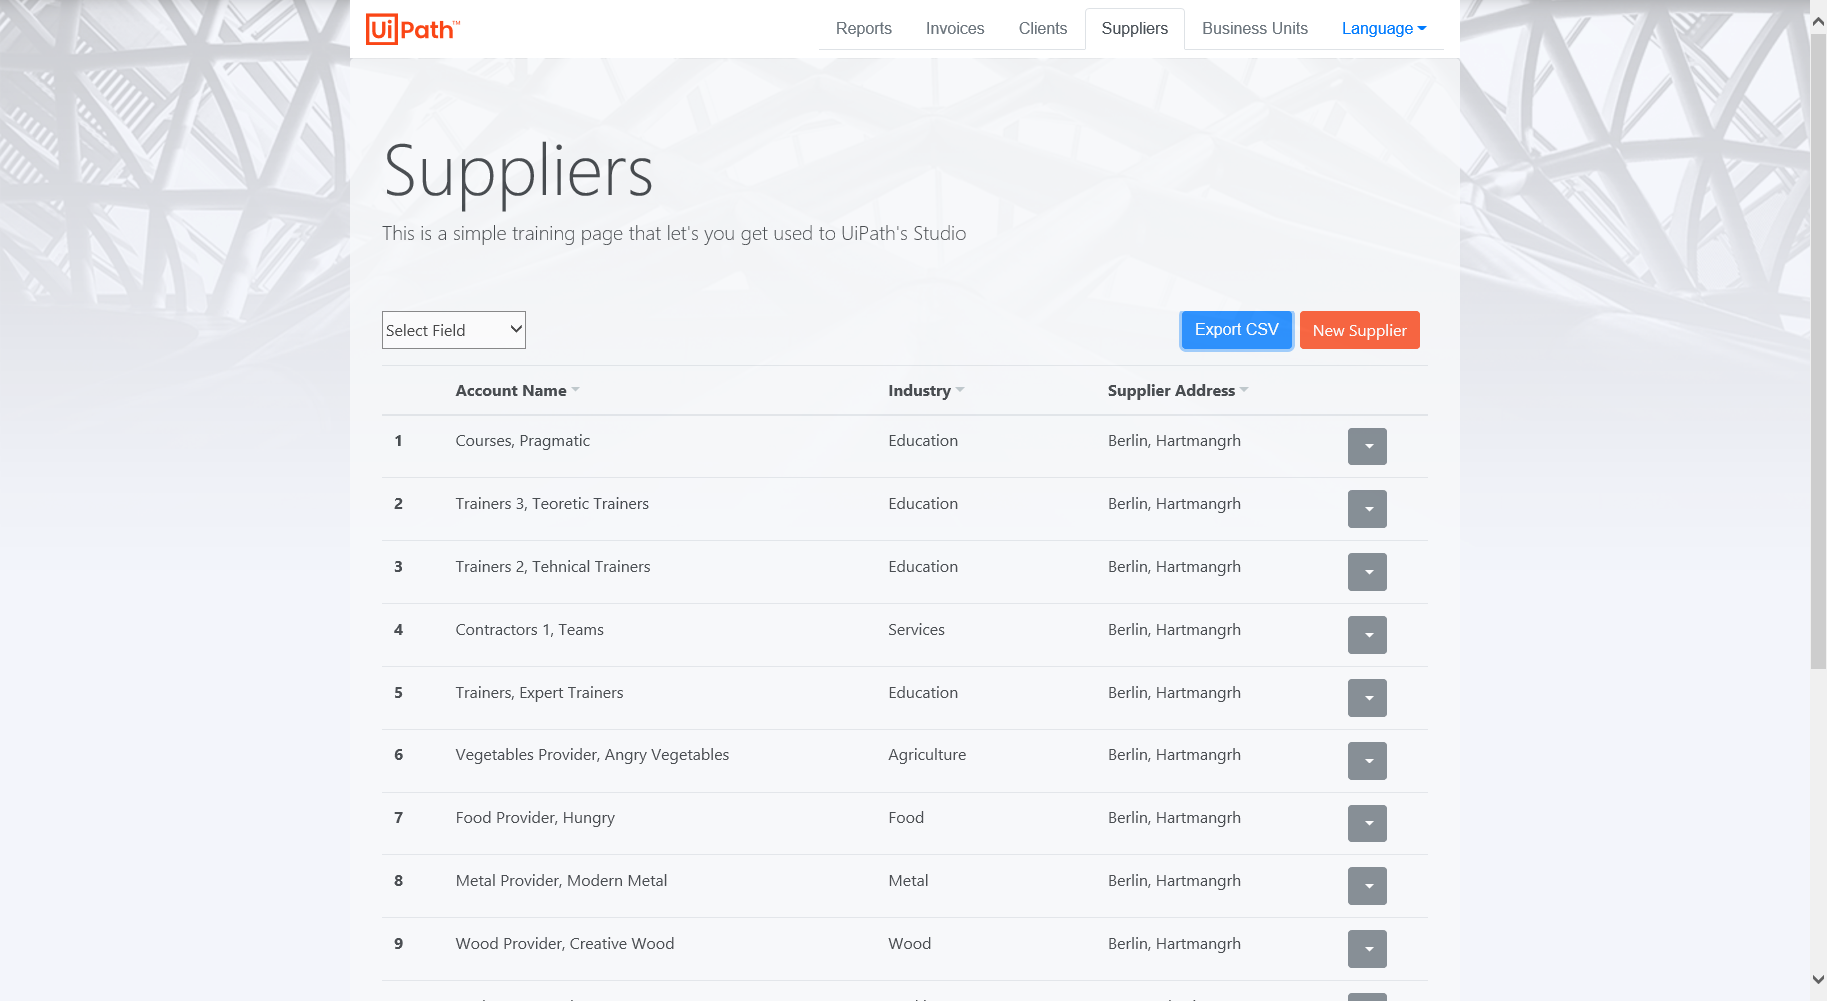
Task: Navigates the browser, downloads a .csv file, and converts it to Excel.
Workflow: Main

Step 1: Use Browser IE: Suppliers in window 'Suppliers'

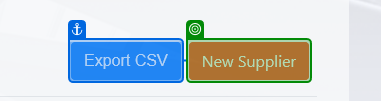
Step 2: click on the button 'New Supplier' in window 'Suppliers'

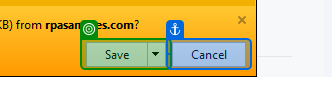
Step 3: click on the split button 'Save' in window 'Suppliers - Internet Explorer' (iexplore.exe)